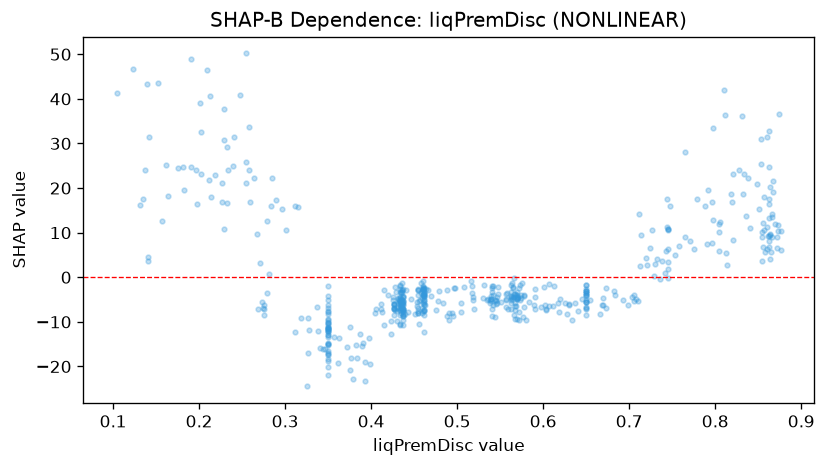

Data behind this chart, as committed beside it:
feature_value, shap_value
0.542, -1.989
0.65, -3.895
0.874, 36.55
0.65, -5.515
0.436, -6.757
0.63, -6.284
0.434, -1.792
0.798, 12.85
0.872, 8.999
0.867, 19.16
0.726, 10.58
0.59, -4.52
0.603, -7.394
0.35, -11.15
0.35, -11.51
0.54, -7.1
0.437, -8.281
0.232, 16.54
0.57, -3.367
0.65, -4.052
0.437, -6.078
0.437, -5.537
0.724, 6.473
0.437, -7.664
0.435, -3.215
0.542, -6.264
0.567, -3.657
0.435, -6.95
0.572, -2.444
0.841, 10.98
0.857, 17.89
0.227, 21.1
0.862, 13.23
0.863, 32.71
0.65, -3.635
0.591, -2.555
0.82, 16.96
0.427, -6.871
0.578, -6.635
0.559, -7.171
0.854, 3.673
0.435, -5.306
0.79, 7.512
0.866, 9.137
0.619, -4.952
0.818, 18.58
0.437, -8.414
0.437, -4.431
0.804, 10.2
0.65, -5.653
0.744, 11.35
0.613, -1.917
0.544, -5.184
0.858, 5.69
0.35, -10.31
0.517, -1.95
0.563, -4.417
0.573, -1.706
0.567, -7.275
0.57, -4.724
... 478 more rows
